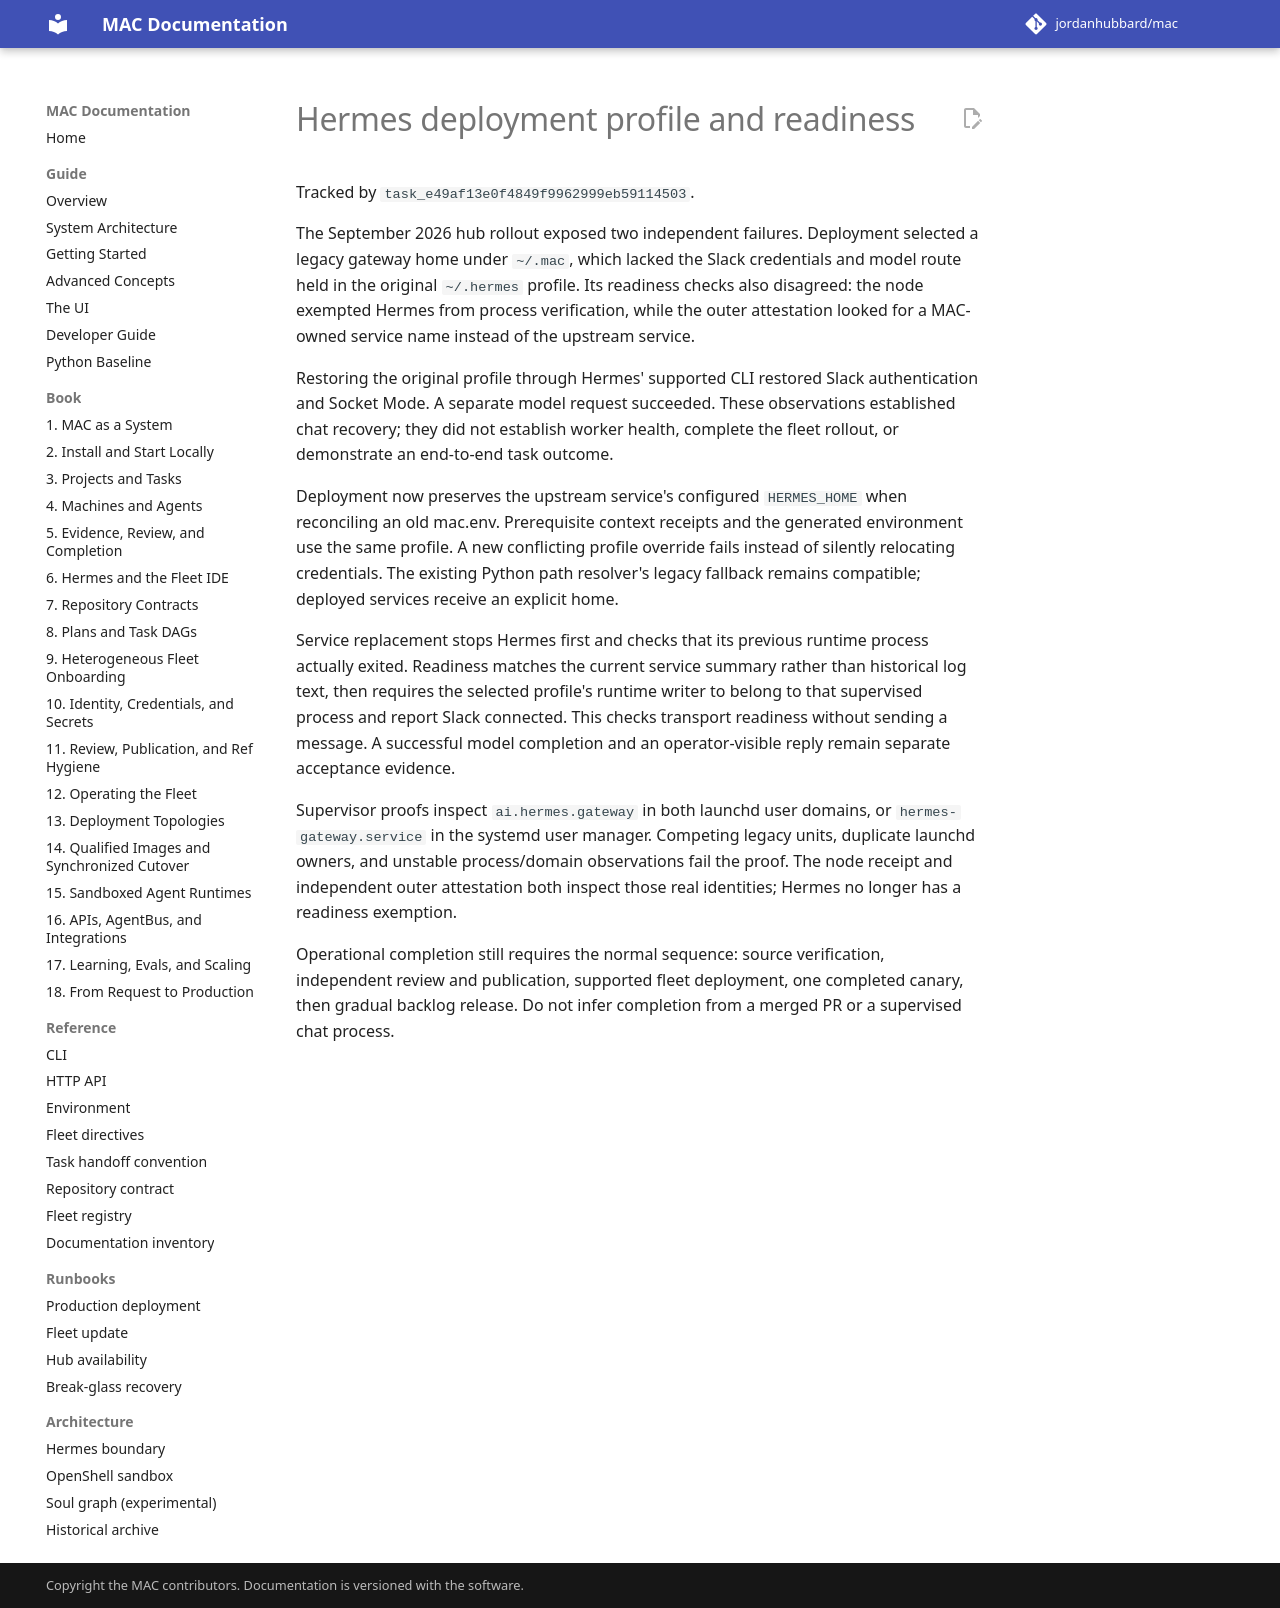

repository: jordanhubbard/mac · page: dev/investigations/hermes-deployment-readiness/index.html · generator: mkdocs

# Hermes deployment profile and readiness

Tracked by `task_e49af13e0f4849f9962999eb59114503`.

The September 2026 hub rollout exposed two independent failures. Deployment
selected a legacy gateway home under `~/.mac`, which lacked the Slack credentials and model route
held in the original `~/.hermes` profile. Its readiness checks also disagreed:
the node exempted Hermes from process verification, while the outer attestation
looked for a MAC-owned service name instead of the upstream service.

Restoring the original profile through Hermes' supported CLI restored Slack
authentication and Socket Mode. A separate model request succeeded. These
observations established chat recovery; they did not establish worker health,
complete the fleet rollout, or demonstrate an end-to-end task outcome.

Deployment now preserves the upstream service's configured `HERMES_HOME` when
reconciling an old mac.env. Prerequisite context receipts and the generated
environment use the same profile. A new conflicting profile override fails
instead of silently relocating credentials. The existing Python path resolver's
legacy fallback remains compatible; deployed services receive an explicit home.

Service replacement stops Hermes first and checks that its previous runtime
process actually exited. Readiness matches the current service summary rather
than historical log text, then requires the selected profile's runtime writer
to belong to that supervised process and report Slack connected. This checks
transport readiness without sending a message. A successful model completion
and an operator-visible reply remain separate acceptance evidence.

Supervisor proofs inspect `ai.hermes.gateway` in both launchd user domains, or
`hermes-gateway.service` in the systemd user manager. Competing legacy units,
duplicate launchd owners, and unstable process/domain observations fail the
proof. The node receipt and independent outer attestation both inspect those
real identities; Hermes no longer has a readiness exemption.

Operational completion still requires the normal sequence: source verification,
independent review and publication, supported fleet deployment, one completed
canary, then gradual backlog release. Do not infer completion from a merged PR
or a supervised chat process.
